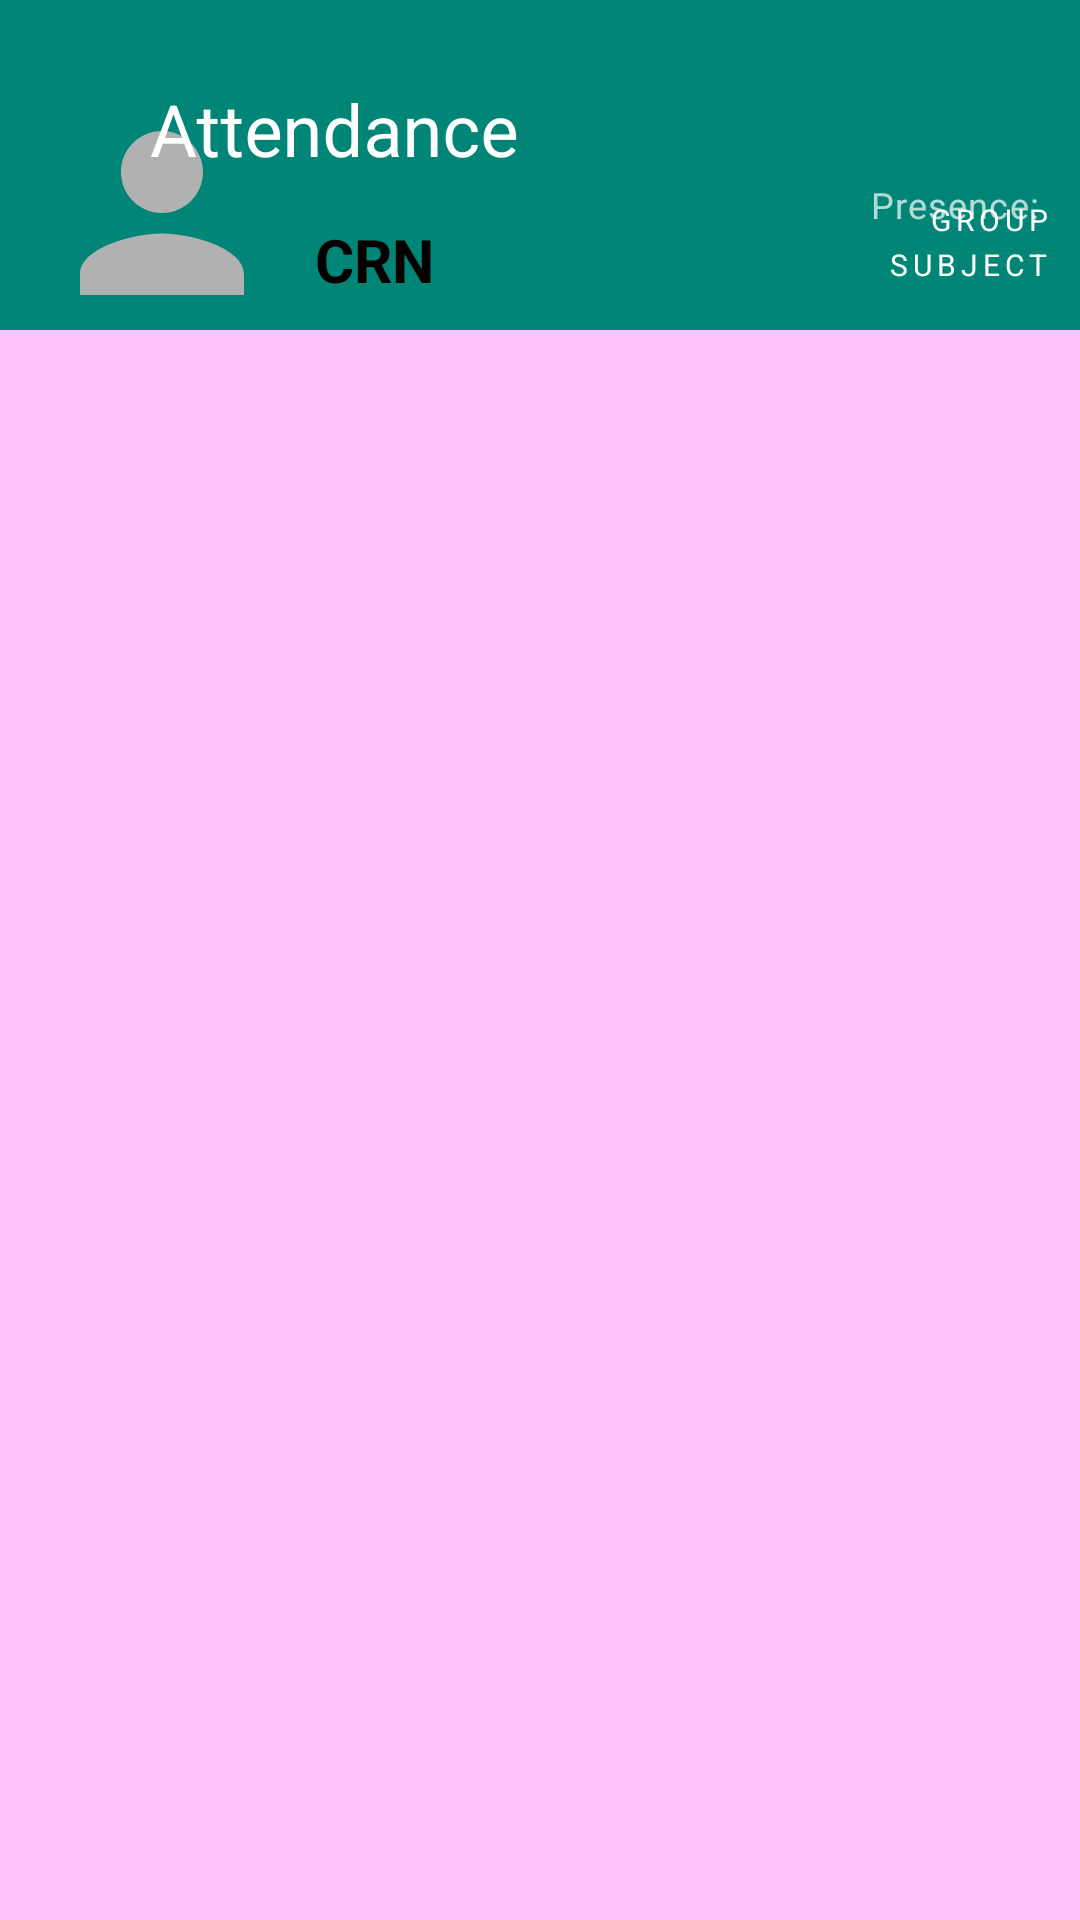

The Android layout XML behind this screen, and the referenced resources:
<!-- AndroidManifest.xml: activity theme AppTheme.NoActionBar -->
<!-- res/layout/activity_student_detail.xml -->
<?xml version="1.0" encoding="utf-8"?>
<androidx.coordinatorlayout.widget.CoordinatorLayout xmlns:android="http://schemas.android.com/apk/res/android"
    xmlns:app="http://schemas.android.com/apk/res-auto"
    xmlns:tools="http://schemas.android.com/tools"
    android:layout_width="match_parent"
    android:layout_height="match_parent"
    tools:context=".Presentation.Activities.Students.Details.StudentDetailActivity">

    

    <com.google.android.material.appbar.AppBarLayout
        android:layout_width="match_parent"
        android:layout_height="wrap_content"
        android:theme="@style/AppTheme.AppBarOverlay">


        <com.google.android.material.appbar.CollapsingToolbarLayout
            android:id="@+id/collapsing_toolbar"
            android:layout_width="match_parent"
            android:layout_height="110dp"
            app:collapsedTitleTextAppearance="@style/TextAppearance.AppCompat.Title"
            app:contentScrim="?attr/colorPrimary"
            app:expandedTitleGravity="top"
            app:expandedTitleMarginStart="@dimen/shrine_toolbar_offset_start"
            app:expandedTitleMarginTop="@dimen/shrine_toolbar_offset_top"
            app:expandedTitleTextAppearance="@style/TextAppearance.AppCompat.Headline"
            app:layout_scrollFlags="scroll|exitUntilCollapsed"
            app:title="@string/app_name">

            <ImageView
                android:id="@+id/imgImage"
                android:layout_width="108dp"
                android:layout_height="82dp"
                android:layout_marginTop="@dimen/shrine_toolbar_image_offset_top"
                android:src="@drawable/ic_person_grey_24dp"
                app:layout_collapseMode="parallax"
                app:layout_collapseParallaxMultiplier="0.5" />

            <TextView
                android:id="@+id/tvCrn"
                android:layout_width="wrap_content"
                android:layout_height="wrap_content"
                android:layout_gravity="bottom|start"
                android:layout_marginBottom="10dp"
                android:layout_marginLeft="105dp"
                android:textSize="20dp"
                android:textStyle="bold"
                android:text="CRN"
                android:textColor="@color/colorBlack"

                app:layout_collapseMode="parallax"
                app:layout_collapseParallaxMultiplier="0.1" />

            <TextView
                android:id="@+id/tvSubject"
                android:layout_width="wrap_content"
                android:layout_height="wrap_content"
                android:layout_gravity="bottom|end"
                android:layout_marginBottom="15dp"
                android:layout_marginRight="10dp"
                android:text="Subject"
                app:layout_collapseMode="parallax"
                app:layout_collapseParallaxMultiplier="0.3"
                android:textAppearance="@style/TextAppearance.MaterialComponents.Overline" />

            <TextView
                android:id="@+id/tvGroup"
                android:layout_width="wrap_content"
                android:layout_height="wrap_content"
                android:layout_gravity="end|bottom"
                android:layout_marginBottom="30dp"
                android:layout_marginRight="10dp"
                android:text="Group"
                app:layout_collapseMode="parallax"
                app:layout_collapseParallaxMultiplier="0.2"
                android:textAppearance="@style/TextAppearance.MaterialComponents.Overline" />


            <TextView
                android:id="@+id/tvPresencePercent"
                android:layout_width="wrap_content"
                android:layout_height="wrap_content"
                android:layout_gravity="end|top"
                android:layout_marginTop="60dp"
                android:layout_marginRight="10dp"
                android:text="Presence: "
                app:layout_collapseMode="parallax"
                app:layout_collapseParallaxMultiplier="0.2"
                android:textAppearance="@style/TextAppearance.MaterialComponents.Caption" />



            <androidx.appcompat.widget.Toolbar
                android:id="@+id/toolbar"
                android:layout_width="match_parent"
                android:layout_height="@dimen/shrine_toolbar_collapsed_height"
                app:layout_collapseMode="pin"
                app:popupTheme="@style/AppTheme.PopupOverlay" />
            
            

        </com.google.android.material.appbar.CollapsingToolbarLayout>

        
        

        

    </com.google.android.material.appbar.AppBarLayout>


    <androidx.recyclerview.widget.RecyclerView
        android:id="@+id/recycler_view"
        android:background="#FFC2FC"
        android:layout_width="match_parent"
        android:layout_height="match_parent"
        android:layout_gravity="top"
        android:scrollbars="vertical"
        app:layout_behavior="@string/appbar_scrolling_view_behavior" />
    


</androidx.coordinatorlayout.widget.CoordinatorLayout>
<!-- resources referenced by this layout -->
<resources>
  <color name="colorBlack">#000000</color>
  <dimen name="shrine_toolbar_collapsed_height">55dp</dimen>
  <dimen name="shrine_toolbar_image_offset_top">30dp</dimen>
  <dimen name="shrine_toolbar_offset_start">50dp</dimen>
  <dimen name="shrine_toolbar_offset_top">30dp</dimen>
  <!-- drawable ic_person_grey_24dp (drawable) -->
  <vector android:height="24dp" android:tint="#B1B1B1"
      android:viewportHeight="24.0" android:viewportWidth="24.0"
      android:width="24dp" xmlns:android="http://schemas.android.com/apk/res/android">
      <path android:fillColor="#FF000000" android:pathData="M12,12c2.21,0 4,-1.79 4,-4s-1.79,-4 -4,-4 -4,1.79 -4,4 1.79,4 4,4zM12,14c-2.67,0 -8,1.34 -8,4v2h16v-2c0,-2.66 -5.33,-4 -8,-4z"/>
  </vector>
  <string name="app_name">Attendance</string>
  <string name="appbar_scrolling_view_behavior" translatable="false">com.google.android.material.appbar.AppBarLayout$ScrollingViewBehavior</string>
  <style name="AppTheme.AppBarOverlay" parent="ThemeOverlay.AppCompat.Dark.ActionBar" />
  <style name="AppTheme.PopupOverlay" parent="ThemeOverlay.AppCompat.Light" />
  <style name="AppTheme.NoActionBar">
          <item name="windowActionBar">false</item>
          <item name="windowNoTitle">true</item>
      </style>
</resources>
